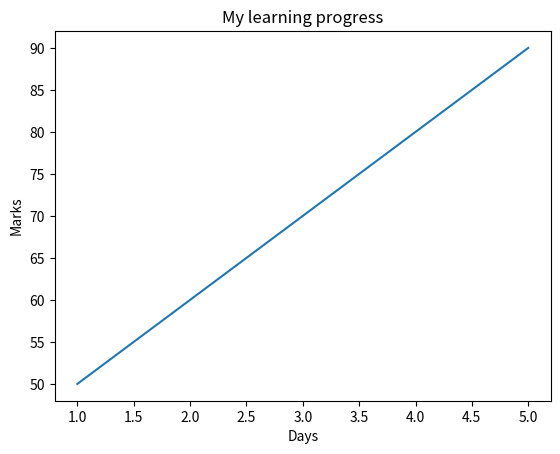
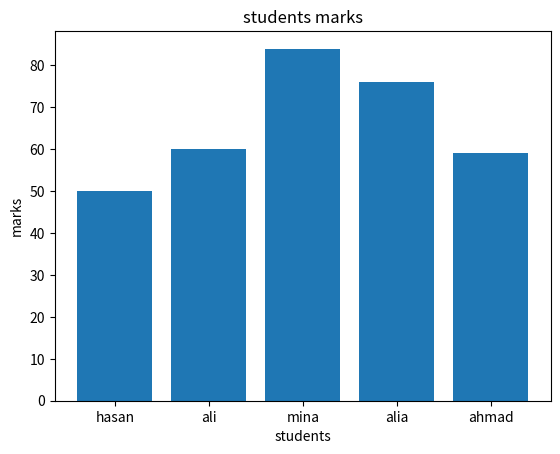
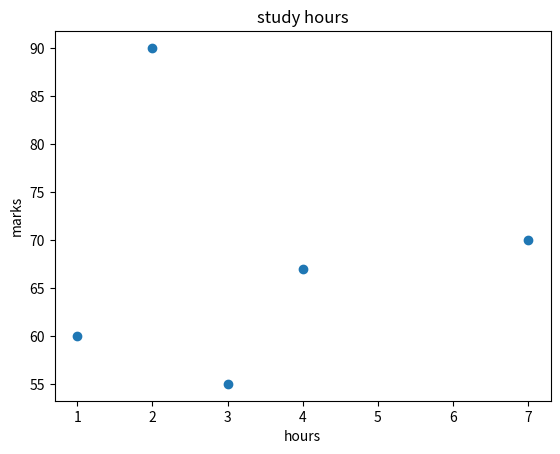
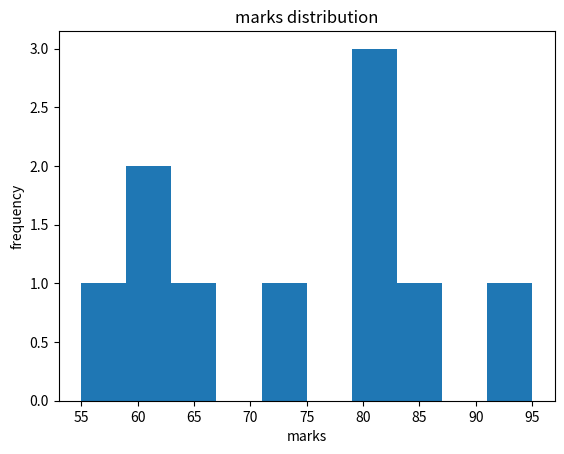
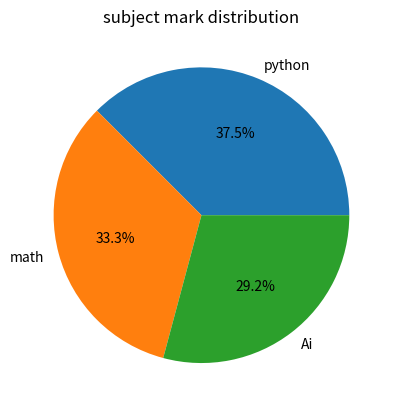
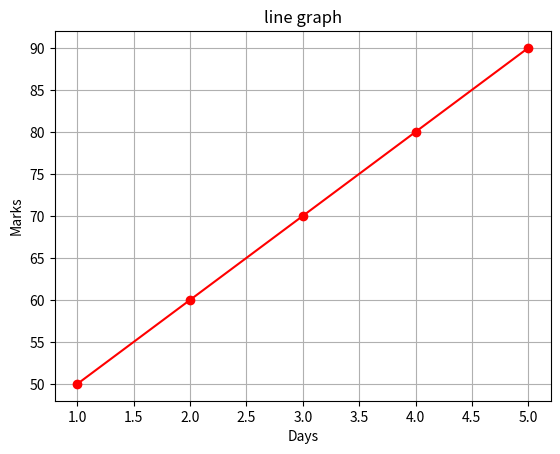
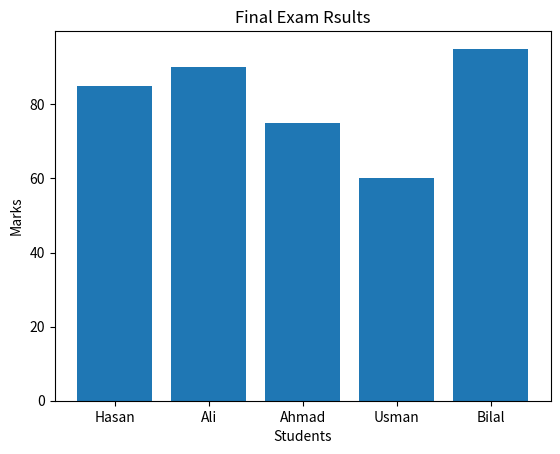
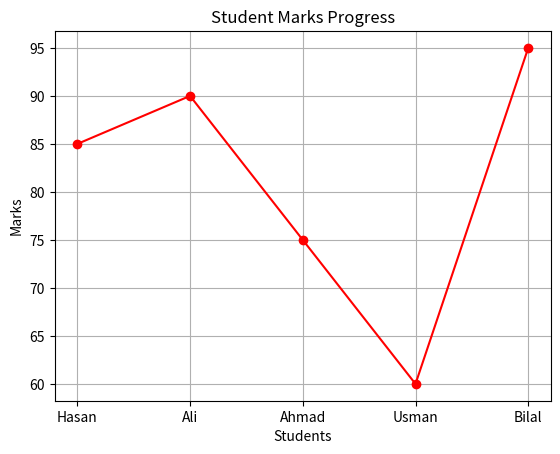
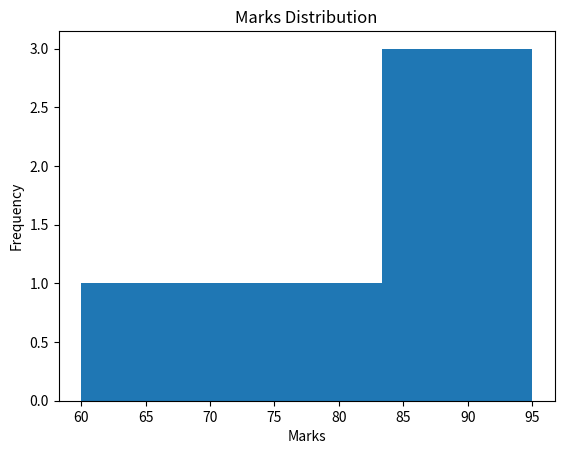
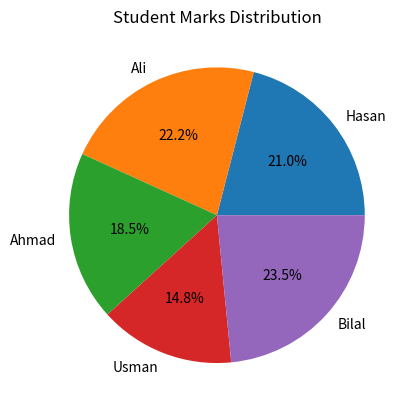

Source code (Python) for these figures, in order:
import matplotlib.pyplot as plt
# Q1: Create a line plot for days [1,2,3,4,5]
# and marks [50,60,70,80,90].

# Q2: Add title "My Learning Progress".

# Q3: Add X-axis label "Days".

# Q4: Add Y-axis label "Marks".
days=[1,2,3,4,5]
marks=[50,60,70,80,90,]
plt.plot(days,marks)
plt.title("My learning progress")
plt.xlabel("Days")
plt.ylabel('Marks')
plt.show()

# Part 2 Practice

# Q5: Create a bar chart for 5 students and their marks.
students=['hasan','ali','mina','alia','ahmad']
marks=[50,60,84,76,59]
plt.bar(students,marks)
plt.title("students marks")
plt.xlabel('students')
plt.ylabel('marks')
plt.show()

# Q6: Create a scatter plot for study hours and marks.
hours=[1,2,3,4,7]
marks=[60,90,55,67,70]
plt.scatter(hours,marks)
plt.title("study hours")
plt.xlabel("hours")
plt.ylabel('marks')
plt.show()

# Q7: Create a histogram using 10 student marks.
marks=[60,55,64,72,60,83,95,79,81,79]
plt.hist(marks)
plt.title("marks distribution")
plt.xlabel("marks")
plt.ylabel("frequency")
plt.show()

# Part 3 Practice

# Q9: Create a pie chart for Python, Math, and AI marks.
subject=['python','math','Ai']
marks=[90,80,70]
plt.pie(marks, labels=subject, autopct='%1.1f%%')
plt.title("subject mark distribution")
plt.show()

# Q10: Display percentages in the pie chart.

# Q11: Create a line graph with grid enabled.
# Q12: Create a line graph with red color and circular markers.
# Q13: Add labels and legend to the graph.
days=[1,2,3,4,5]
marks=[50,60,70,80,90,]
plt.plot(days,marks,color='red',marker='o')
plt.title("line graph")
plt.xlabel("Days")
plt.ylabel('Marks')
plt.grid(True)
plt.show()


# Week 2 Day 4
# Mini Project: Student Performance Visualization

import matplotlib.pyplot as plt

# Student Data
students = ["Hasan", "Ali", "Ahmad", "Usman", "Bilal"]
marks = [85, 90, 75, 60, 95]

# Graph 1: Bar Chart
plt.figure()
plt.bar(students, marks)
plt.title("Final Exam Rsults")
plt.xlabel("Students")
plt.ylabel("Marks")
plt.show()

# Graph 2: Line Plot
plt.figure()
plt.plot(students, marks,color='red',marker="o")
plt.title("Student Marks Progress")
plt.xlabel("Students")
plt.ylabel("Marks")
plt.grid(True)
plt.show()

# Graph 3: Histogram
plt.figure()
plt.hist(marks, bins=3)
plt.title("Marks Distribution")
plt.xlabel("Marks")
plt.ylabel("Frequency")
plt.show()

# Graph 4: Pie Chart
plt.figure()
plt.pie(marks, labels=students, autopct="%1.1f%%")
plt.title("Student Marks Distribution")
plt.show()
